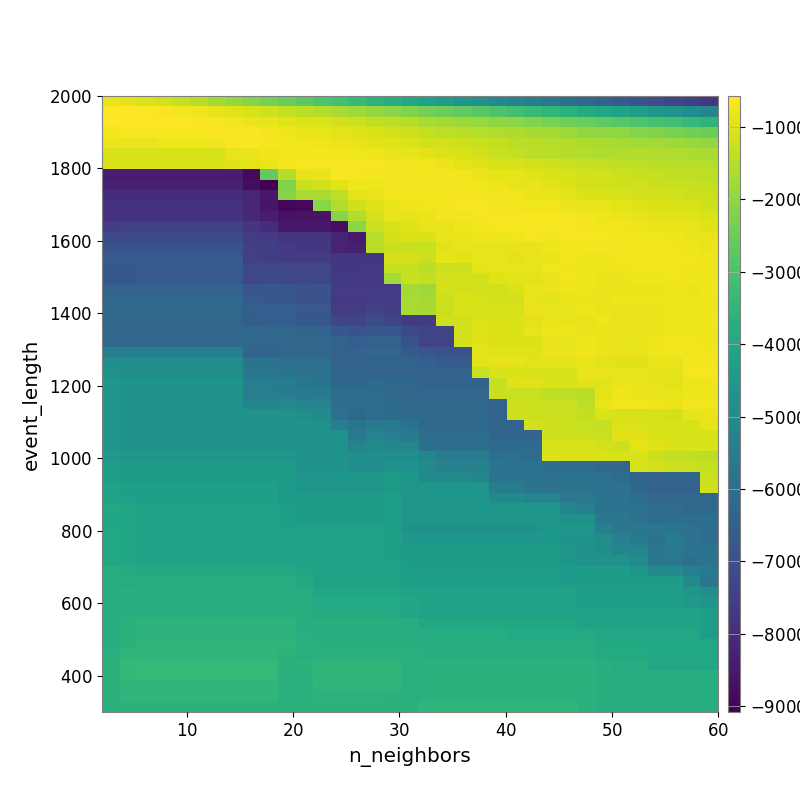

The file beside this chart, header and first rows:
-8.256956976561984902e+02, -9.324402059613431675e+02, -1.057913073590003705e+03, -1.154496713921722858e+03, -1.321856551939547899e+03, -1.486209979244490569e+03, -1.728559820045082688e+03, -1.923038978692314458e+03, -2.114788627584604455e+03, -2.327715803489185419e+03, -2.524443503950986724e+03, -2.731687363450413159e+03, -2.949829499138785650e+03, -3.123175648210089093e+03, -3.319116276607528107e+03, -3.550604632329787364e+03, -3.749027353530465007e+03, -3.947158392239870864e+03, -4.156934066590808470e+03, -4.321247959937316409e+03, -4.573268920719745438e+03, -4.785091664494861107e+03, -5.001115401718127941e+03, -5.256985681488340560e+03
-5.813491306739887250e+02, -5.984011608667309474e+02, -6.142566628142551508e+02, -6.519580365312651793e+02, -7.092541205220993561e+02, -7.433116062389448189e+02, -8.473215767362435145e+02, -9.899744047610871576e+02, -1.079756749391084213e+03, -1.181019818116052193e+03, -1.321035217646387082e+03, -1.430068579371868964e+03, -1.539882577657346474e+03, -1.640017739372171718e+03, -1.799277815085419888e+03, -1.917120775241392948e+03, -2.042533148300852190e+03, -2.167298414597082228e+03, -2.342665379900531207e+03, -2.488194655545814385e+03, -2.627797524666909794e+03, -2.795666431831612499e+03, -2.945365332430478247e+03, -3.140977589748845276e+03
-5.911833340262405727e+02, -5.804428859820302478e+02, -5.704170177276274671e+02, -5.728360497247159628e+02, -5.947654611073539854e+02, -6.193996589701374660e+02, -6.527045367258159558e+02, -7.247057167244531684e+02, -8.065237630288307855e+02, -8.940950130912875693e+02, -9.604878650124019259e+02, -1.016475084351653777e+03, -1.057985078888903217e+03, -1.123356969469329442e+03, -1.184218619557809234e+03, -1.304134401218448602e+03, -1.395680256629735140e+03, -1.496392728381694951e+03, -1.637859629494556430e+03, -1.715998803198110409e+03, -1.798090909529645614e+03, -1.896509654014742637e+03, -1.991276254108843204e+03, -2.061505132397996022e+03
-7.456320988352755421e+02, -6.958919917683617768e+02, -6.900262168650122021e+02, -6.569924390029055985e+02, -6.569924390029055985e+02, -6.451688083801880111e+02, -6.179129938787310721e+02, -6.139619299632707907e+02, -6.412397989107539615e+02, -7.251177307600876247e+02, -7.983002367031378981e+02, -8.610190521554051202e+02, -8.924460152035555893e+02, -9.217022145491982883e+02, -9.766870820289287849e+02, -1.058646523846809259e+03, -1.113836237164618069e+03, -1.212788716632953992e+03, -1.349276979328795051e+03, -1.405158188488889664e+03, -1.466813413820115102e+03, -1.528228077138546269e+03, -1.589208424667520831e+03, -1.627100534126438561e+03
-8.252447943983009964e+02, -8.252447943983009964e+02, -8.252447943983009964e+02, -7.985304848559104585e+02, -7.985304848559104585e+02, -7.985304848559104585e+02, -7.086950705700105573e+02, -6.515890304047421751e+02, -6.559659616559696360e+02, -6.992384432284632112e+02, -7.235343100588131620e+02, -7.472115221861857890e+02, -7.706965188566467759e+02, -8.202522062557654863e+02, -8.508280329193255511e+02, -9.242136804144797679e+02, -9.736591699981803458e+02, -1.068147344841866015e+03, -1.120927916597254352e+03, -1.165233104274665720e+03, -1.234253624380947940e+03, -1.281531372030329067e+03, -1.365016970380000203e+03, -1.465897853840177959e+03
-1.093970833122599288e+03, -1.093970833122599288e+03, -1.093970833122599288e+03, -1.093970833122599288e+03, -1.093970833122599288e+03, -1.093970833122599288e+03, -1.074516120670777354e+03, -8.473670149744066293e+02, -8.200404200879173686e+02, -7.534581097062001618e+02, -7.369071630231599102e+02, -7.302546183894760361e+02, -7.345834609604258958e+02, -7.273795237261685998e+02, -7.450556815678928615e+02, -7.803800014415270425e+02, -8.227357767971010389e+02, -8.899585612629040270e+02, -9.321472919172795173e+02, -1.012732950382938725e+03, -1.084416269824667324e+03, -1.163448184344424590e+03, -1.290157197478407625e+03, -1.333480812533441622e+03
-1.048299936287267201e+03, -1.048299936287267201e+03, -1.048299936287267201e+03, -1.048299936287267201e+03, -1.048299936287267201e+03, -1.048299936287267201e+03, -1.048299936287267201e+03, -9.413970316679452708e+02, -9.173074973550211553e+02, -8.302187719367196905e+02, -7.158000021451257453e+02, -6.784437222688591191e+02, -6.703878879816747940e+02, -6.619827598069947499e+02, -6.873671522195817261e+02, -6.887827893989269796e+02, -7.168556979248567131e+02, -7.357370450036597731e+02, -7.587842844982156976e+02, -8.154409957578981221e+02, -9.167489360952371271e+02, -9.969305629244530564e+02, -1.077388489069050138e+03, -1.097786489515906851e+03
-8.426486918176266045e+03, -8.426486918176266045e+03, -8.426486918176266045e+03, -8.426486918176266045e+03, -8.426486918176266045e+03, -8.426486918176266045e+03, -8.426486918176266045e+03, -8.426486918176266045e+03, -8.873552067911588892e+03, -2.615945726847999140e+03, -1.526827031253985069e+03, -8.409249513592860694e+02, -8.209893957835635092e+02, -6.698247190482101132e+02, -6.870022341482740558e+02, -7.141852443574927065e+02, -7.020476608139493919e+02, -7.155629168641646629e+02, -6.880428510342734398e+02, -7.055997848295908170e+02, -7.691758591488749062e+02, -8.126879026539804727e+02, -8.853757117174178575e+02, -8.955611745404941075e+02
-8.346313030395023816e+03, -8.346313030395023816e+03, -8.346313030395023816e+03, -8.346313030395023816e+03, -8.346313030395023816e+03, -8.346313030395023816e+03, -8.346313030395023816e+03, -8.346313030395023816e+03, -8.795161189296450175e+03, -9.083506644514989603e+03, -2.168657108484503624e+03, -1.238022582145029673e+03, -1.109510387083513251e+03, -9.822003629139935583e+02, -8.001971580952942986e+02, -7.963619755278950834e+02, -7.284193238299776567e+02, -7.233465947277526311e+02, -7.206521925528119255e+02, -7.129280478875449489e+02, -7.207850185637092864e+02, -7.603183829630944501e+02, -7.911056107411848188e+02, -8.439365832247419803e+02
-7.992589291946008416e+03, -7.992589291946008416e+03, -7.992589291946008416e+03, -7.992589291946008416e+03, -7.992589291946008416e+03, -7.992589291946008416e+03, -7.992589291946008416e+03, -7.992589291946008416e+03, -8.180244599708272290e+03, -8.550483475533592355e+03, -2.106430030450394042e+03, -1.645420217296494229e+03, -1.645420217296494229e+03, -1.401926093868024736e+03, -9.091260077266879307e+02, -8.689019614914619751e+02, -7.564687918424107238e+02, -7.394730542752639622e+02, -7.460529580699883354e+02, -7.271380780071842764e+02, -7.060141835997228554e+02, -7.356614734094946471e+02, -7.357173728142903428e+02, -7.546603840339855651e+02
-7.862490592436392944e+03, -7.862490592436392944e+03, -7.862490592436392944e+03, -7.862490592436392944e+03, -7.862490592436392944e+03, -7.862490592436392944e+03, -7.862490592436392944e+03, -7.862490592436392944e+03, -8.185124037505070191e+03, -8.560667527003111900e+03, -8.935070143878851013e+03, -8.909051353106908209e+03, -2.074500158452386131e+03, -1.581660280479675748e+03, -1.179902326911444561e+03, -9.639959795175899444e+02, -8.465546787848617214e+02, -7.743150821526628533e+02, -7.572094367496724772e+02, -7.138397319796303009e+02, -6.678257262912705983e+02, -6.820716724941544271e+02, -7.132769152556879817e+02, -7.212669101656615567e+02
-7.880663552342548428e+03, -7.862490592436392944e+03, -7.862490592436392944e+03, -7.862490592436392944e+03, -7.862490592436392944e+03, -7.862490592436392944e+03, -7.862490592436392944e+03, -7.862490592436392944e+03, -8.093665270203735417e+03, -8.392951422343288868e+03, -8.664447495742657338e+03, -8.635893511577698519e+03, -8.635893511577698519e+03, -2.100781500760406743e+03, -1.580801560810335104e+03, -1.128226031533862624e+03, -8.930732970766109702e+02, -8.576074944328736365e+02, -8.350490638915932777e+02, -7.324118127027909395e+02, -7.078655133167254689e+02, -6.914937809536778559e+02, -6.733562740835257046e+02, -6.789180973869769105e+02
-7.489065006878714485e+03, -7.469573376441651817e+03, -7.469573376441651817e+03, -7.469573376441651817e+03, -7.469573376441651817e+03, -7.469573376441651817e+03, -7.469573376441651817e+03, -7.469573376441651817e+03, -7.749653273234892367e+03, -7.970655283726387097e+03, -8.496133692062625414e+03, -8.506800706002753941e+03, -8.506800706002753941e+03, -8.770850534843886635e+03, -2.044611277599217146e+03, -1.210613957959588333e+03, -1.076824932254782198e+03, -9.986114644568928043e+02, -8.827330184461367253e+02, -8.551468319533648810e+02, -7.714736047921591080e+02, -7.210886663185746102e+02, -7.006499723401093433e+02, -7.025830700434529490e+02
-7.214142526261232888e+03, -7.200008108385509331e+03, -7.200008108385509331e+03, -7.200008108385509331e+03, -7.200008108385509331e+03, -7.200008108385509331e+03, -7.200008108385509331e+03, -7.200008108385509331e+03, -7.610897483332453703e+03, -7.649884027448824781e+03, -7.774432721331333596e+03, -7.816256716543742186e+03, -7.811201688628271768e+03, -8.207456280127880746e+03, -8.479202975559779588e+03, -1.529847634761783866e+03, -1.105582547189378829e+03, -1.004102745500936294e+03, -1.018022767900662416e+03, -8.559992315070080622e+02, -8.559992315070080622e+02, -8.001466826521915436e+02, -7.838564777869372620e+02, -7.392969001251972259e+02
-6.942613618807096827e+03, -6.933724538940835373e+03, -6.933724538940835373e+03, -6.933724538940835373e+03, -6.933724538940835373e+03, -6.933724538940835373e+03, -6.933724538940835373e+03, -6.933724538940835373e+03, -7.469573376441651817e+03, -7.500183510878491688e+03, -7.683951505132590682e+03, -7.727261833439136353e+03, -7.722724056639439368e+03, -8.259697334591171966e+03, -8.351322059554286170e+03, -1.461131356103308690e+03, -1.263489124111208866e+03, -1.263489124111208866e+03, -1.300820816717274738e+03, -9.365697516066524031e+02, -8.864706846989098494e+02, -8.677443195337461930e+02, -8.795375154746877797e+02, -8.640933613529811055e+02
-6.664247883517775335e+03, -6.659406078850881386e+03, -6.659406078850881386e+03, -6.659406078850881386e+03, -6.659406078850881386e+03, -6.659406078850881386e+03, -6.659406078850881386e+03, -6.659406078850881386e+03, -7.469573376441651817e+03, -7.500183510878491688e+03, -7.557018393641984403e+03, -7.600215483794524516e+03, -7.600215483794524516e+03, -7.734993271386510060e+03, -7.734993271386510060e+03, -7.701118298401512220e+03, -1.131630118879749944e+03, -1.131630118879749944e+03, -1.243586259605835039e+03, -8.973614302223471668e+02, -9.104780827755035943e+02, -8.710889726402460838e+02, -8.834187574329906738e+02, -9.082119851239884838e+02
-6.728909013497878732e+03, -6.728909013497878732e+03, -6.721902274804195258e+03, -6.721902274804195258e+03, -6.721902274804195258e+03, -6.721902274804195258e+03, -6.721902274804195258e+03, -6.721902274804195258e+03, -7.264275389739021193e+03, -7.227922826208330662e+03, -7.285484327658729853e+03, -7.285484327658729853e+03, -7.285484327658729853e+03, -7.693030826476792754e+03, -7.693030826476792754e+03, -7.659764714199904120e+03, -1.305889979147252006e+03, -1.327320634019824865e+03, -1.439354665918084947e+03, -1.224800621323733594e+03, -1.224800621323733594e+03, -9.227174461545483837e+02, -8.606916836973778118e+02, -8.858519064352935857e+02
-6.728909013497878732e+03, -6.728909013497878732e+03, -6.721902274804195258e+03, -6.721902274804195258e+03, -6.721902274804195258e+03, -6.721902274804195258e+03, -6.721902274804195258e+03, -6.721902274804195258e+03, -7.264275389739021193e+03, -7.184511518607209837e+03, -7.239191755431051206e+03, -7.239191755431051206e+03, -7.239191755431051206e+03, -7.648259681516662567e+03, -7.648259681516662567e+03, -7.659764714199904120e+03, -1.752356450523640888e+03, -1.283856890947638703e+03, -1.349838527350111917e+03, -1.150299759433926511e+03, -1.150299759433926511e+03, -1.168911224772932201e+03, -9.949183737602904785e+02, -9.224690090724625406e+02
-6.413918601038125416e+03, -6.413918601038125416e+03, -6.413918601038125416e+03, -6.413918601038125416e+03, -6.413918601038125416e+03, -6.413918601038125416e+03, -6.413918601038125416e+03, -6.413918601038125416e+03, -6.835246723655171991e+03, -6.766259744493411745e+03, -6.766259744493411745e+03, -6.929614958645242950e+03, -6.920879386345567582e+03, -7.594621416416709508e+03, -7.594621416416709508e+03, -7.598680964265467082e+03, -7.598680964265467082e+03, -1.721866363338649080e+03, -1.812057762231249399e+03, -1.131390510490221686e+03, -1.131390510490221686e+03, -1.168911224772932201e+03, -1.187876450419327739e+03, -1.010426983307296496e+03
-6.257114157097646057e+03, -6.257114157097646057e+03, -6.257114157097646057e+03, -6.257114157097646057e+03, -6.257114157097646057e+03, -6.257114157097646057e+03, -6.257114157097646057e+03, -6.257114157097646057e+03, -6.686529135768987544e+03, -6.743087792893720689e+03, -6.743087792893720689e+03, -6.987563012732137395e+03, -6.987563012732137395e+03, -7.684382637419700586e+03, -7.684382637419700586e+03, -7.570384068306992958e+03, -7.570384068306992958e+03, -1.663808277440497932e+03, -1.719677239647848864e+03, -1.260481570397718315e+03, -1.057725836297178603e+03, -1.075836605150288278e+03, -1.131512556110928244e+03, -1.168128498530333218e+03
-6.225929755357918111e+03, -6.225929755357918111e+03, -6.225929755357918111e+03, -6.225929755357918111e+03, -6.225929755357918111e+03, -6.225929755357918111e+03, -6.225929755357918111e+03, -6.225929755357918111e+03, -6.518823492619160788e+03, -6.523937396166388680e+03, -6.523937396166388680e+03, -6.710252494872281204e+03, -6.710252494872281204e+03, -7.557025100198500695e+03, -7.557025100198500695e+03, -7.375502196152139732e+03, -7.513577349112912088e+03, -1.663808277440497932e+03, -1.691634594020159739e+03, -1.239730209597361181e+03, -1.040441736646485197e+03, -1.058454942254990556e+03, -1.076849498467067178e+03, -1.094819344321632343e+03
-6.260141271719419819e+03, -6.260141271719419819e+03, -6.260141271719419819e+03, -6.260141271719419819e+03, -6.260141271719419819e+03, -6.260141271719419819e+03, -6.260141271719419819e+03, -6.260141271719419819e+03, -6.559061405177765664e+03, -6.546988318352840906e+03, -6.546988318352840906e+03, -6.738436016365571959e+03, -6.738436016365571959e+03, -7.310317270963008013e+03, -7.310317270963008013e+03, -7.150841108582658308e+03, -7.292884638004917178e+03, -7.629652664799842569e+03, -7.607484477439151306e+03, -1.196012561252312707e+03, -1.196012561252312707e+03, -1.040079892941231947e+03, -1.040079892941231947e+03, -1.057857402417278308e+03
-6.243201247725642133e+03, -6.260141271719419819e+03, -6.260141271719419819e+03, -6.260141271719419819e+03, -6.260141271719419819e+03, -6.260141271719419819e+03, -6.260141271719419819e+03, -6.260141271719419819e+03, -6.260141271719419819e+03, -6.257114157097646057e+03, -6.257114157097646057e+03, -6.339868047946555635e+03, -6.339868047946555635e+03, -6.768943629954671451e+03, -6.916129652105465539e+03, -6.772175192339847854e+03, -6.772175192339847854e+03, -7.210710526625129205e+03, -7.332043101724418193e+03, -7.332043101724418193e+03, -1.152816246013065665e+03, -9.860069207579520025e+02, -1.003975660386508139e+03, -1.003975660386508139e+03
-6.243201247725642133e+03, -6.260141271719419819e+03, -6.260141271719419819e+03, -6.260141271719419819e+03, -6.260141271719419819e+03, -6.260141271719419819e+03, -6.260141271719419819e+03, -6.260141271719419819e+03, -6.260141271719419819e+03, -6.257114157097646057e+03, -6.257114157097646057e+03, -6.257114157097646057e+03, -6.257114157097646057e+03, -6.401530185210691343e+03, -6.541900148218404865e+03, -6.416277262244139820e+03, -6.416277262244139820e+03, -6.929209917388015128e+03, -7.332043101724418193e+03, -7.332043101724418193e+03, -1.152816246013065665e+03, -9.860069207579520025e+02, -1.003975660386508139e+03, -1.003975660386508139e+03
-5.377392110111441980e+03, -5.406841334099513006e+03, -5.406841334099513006e+03, -5.406841334099513006e+03, -5.406841334099513006e+03, -5.406841334099513006e+03, -5.406841334099513006e+03, -5.406841334099513006e+03, -6.294863331337879572e+03, -6.307187322967966793e+03, -6.257114157097646057e+03, -6.257114157097646057e+03, -6.257114157097646057e+03, -6.401530185210691343e+03, -6.401530185210691343e+03, -6.280475693191872779e+03, -6.280475693191872779e+03, -6.660026570543798698e+03, -6.794862186804687553e+03, -6.934486295843872540e+03, -6.934486295843872540e+03, -9.163093505341302034e+02, -9.869762416927610502e+02, -9.869762416927610502e+02
-4.858030246876709498e+03, -4.941230690604640586e+03, -4.941230690604640586e+03, -4.941230690604640586e+03, -4.941230690604640586e+03, -4.941230690604640586e+03, -4.941230690604640586e+03, -4.941230690604640586e+03, -5.815239668241867548e+03, -5.815239668241867548e+03, -5.859881903615612828e+03, -5.971052602898950681e+03, -5.971052602898950681e+03, -6.401530185210691343e+03, -6.401530185210691343e+03, -6.334554252808567071e+03, -6.334554252808567071e+03, -6.334554252808567071e+03, -6.471901339531805206e+03, -6.614806485778192837e+03, -6.614806485778192837e+03, -9.880091251814612860e+02, -9.002055885549151526e+02, -9.002055885549151526e+02
-4.750598549787052434e+03, -4.866637776849892361e+03, -4.866637776849892361e+03, -4.866637776849892361e+03, -4.866637776849892361e+03, -4.866637776849892361e+03, -4.866637776849892361e+03, -4.866637776849892361e+03, -5.742782570032641161e+03, -5.742782570032641161e+03, -5.795385446545886225e+03, -5.911454012327929377e+03, -5.911454012327929377e+03, -6.351579832718529360e+03, -6.351579832718529360e+03, -6.332018502407032429e+03, -6.401530185210691343e+03, -6.401530185210691343e+03, -6.401530185210691343e+03, -6.401530185210691343e+03, -6.401530185210691343e+03, -1.262081767605035793e+03, -1.049431085991594273e+03, -1.049431085991594273e+03
-4.542350818314692333e+03, -4.665367476325882308e+03, -4.665367476325882308e+03, -4.665367476325882308e+03, -4.665367476325882308e+03, -4.665367476325882308e+03, -4.665367476325882308e+03, -4.665367476325882308e+03, -5.418974623544395399e+03, -5.418974623544395399e+03, -5.505473388432431420e+03, -5.743002085566146889e+03, -5.766693094509989351e+03, -6.204478133260927279e+03, -6.204478133260927279e+03, -6.187197521923329987e+03, -6.257114157097646057e+03, -6.257114157097646057e+03, -6.401530185210691343e+03, -6.401530185210691343e+03, -6.401530185210691343e+03, -6.401530185210691343e+03, -1.318250389985485072e+03, -9.672472190423329721e+02
-4.606648987969494556e+03, -4.730537327085893594e+03, -4.730537327085893594e+03, -4.730537327085893594e+03, -4.730537327085893594e+03, -4.730537327085893594e+03, -4.730537327085893594e+03, -4.730537327085893594e+03, -5.505421659595582241e+03, -5.505421659595582241e+03, -5.505473388432431420e+03, -5.618582471017723037e+03, -5.641691358474266963e+03, -6.077281785280830263e+03, -6.077281785280830263e+03, -6.063384782311926756e+03, -6.134874364965349741e+03, -6.257114157097646057e+03, -6.257114157097646057e+03, -6.257114157097646057e+03, -6.257114157097646057e+03, -6.257114157097646057e+03, -1.262193191426209069e+03, -1.262193191426209069e+03
-4.588212190024546544e+03, -4.730537327085893594e+03, -4.730537327085893594e+03, -4.730537327085893594e+03, -4.730537327085893594e+03, -4.730537327085893594e+03, -4.730537327085893594e+03, -4.730537327085893594e+03, -5.188839130836413460e+03, -5.188839130836413460e+03, -5.152852393566457977e+03, -5.270695120507893080e+03, -5.300806740639691270e+03, -6.038690174623937310e+03, -6.038690174623937310e+03, -6.030033089899095103e+03, -6.134874364965349741e+03, -6.257114157097646057e+03, -6.257114157097646057e+03, -6.257114157097646057e+03, -6.257114157097646057e+03, -6.257114157097646057e+03, -6.401530185210691343e+03, -1.234537524503625946e+03
-4.625536815824067162e+03, -4.702266839531695950e+03, -4.702266839531695950e+03, -4.702266839531695950e+03, -4.702266839531695950e+03, -4.702266839531695950e+03, -4.702266839531695950e+03, -4.702266839531695950e+03, -4.702266839531695950e+03, -4.702266839531695950e+03, -4.736154001993925704e+03, -4.864980799601665240e+03, -4.959041675907302306e+03, -5.876931352169486672e+03, -6.198566417443996215e+03, -6.030535792371862044e+03, -6.063384782311926756e+03, -6.187197521923329987e+03, -6.187197521923329987e+03, -6.187197521923329987e+03, -6.187197521923329987e+03, -6.187197521923329987e+03, -6.332018502407032429e+03, -1.207122213564981394e+03
-4.625536815824067162e+03, -4.702266839531695950e+03, -4.702266839531695950e+03, -4.702266839531695950e+03, -4.702266839531695950e+03, -4.702266839531695950e+03, -4.702266839531695950e+03, -4.702266839531695950e+03, -4.702266839531695950e+03, -4.702266839531695950e+03, -4.745164129491644417e+03, -4.745164129491644417e+03, -4.802837841871422825e+03, -5.439688809915386628e+03, -5.772833361007677922e+03, -5.541035451083074804e+03, -5.622231132255868943e+03, -5.867121549967799183e+03, -6.186194653294118325e+03, -6.186194653294118325e+03, -6.186194653294118325e+03, -6.186194653294118325e+03, -6.334755934666673056e+03, -6.334755934666673056e+03
-4.625536815824067162e+03, -4.702266839531695950e+03, -4.702266839531695950e+03, -4.702266839531695950e+03, -4.702266839531695950e+03, -4.702266839531695950e+03, -4.702266839531695950e+03, -4.702266839531695950e+03, -4.702266839531695950e+03, -4.702266839531695950e+03, -4.702266839531695950e+03, -4.702266839531695950e+03, -4.762950620825134138e+03, -4.762950620825134138e+03, -5.577541889656734384e+03, -5.325715099958006249e+03, -5.445127798125437948e+03, -5.574435415190830099e+03, -6.025720903336843548e+03, -6.025720903336843548e+03, -6.025720903336843548e+03, -6.025720903336843548e+03, -6.299574068176156288e+03, -6.299574068176156288e+03
-4.625536815824067162e+03, -4.702266839531695950e+03, -4.702266839531695950e+03, -4.702266839531695950e+03, -4.702266839531695950e+03, -4.702266839531695950e+03, -4.702266839531695950e+03, -4.702266839531695950e+03, -4.702266839531695950e+03, -4.702266839531695950e+03, -4.702266839531695950e+03, -4.702266839531695950e+03, -4.702266839531695950e+03, -4.702266839531695950e+03, -5.195571818137954324e+03, -5.063380535554042581e+03, -5.148307709914390216e+03, -5.148307709914390216e+03, -5.955382917988479676e+03, -5.955382917988479676e+03, -5.955382917988479676e+03, -5.955382917988479676e+03, -6.110596003846532767e+03, -6.110596003846532767e+03
-4.505097510593846891e+03, -4.566027374698465792e+03, -4.566027374698465792e+03, -4.566027374698465792e+03, -4.566027374698465792e+03, -4.566027374698465792e+03, -4.566027374698465792e+03, -4.566027374698465792e+03, -4.566027374698465792e+03, -4.566027374698465792e+03, -4.566027374698465792e+03, -4.702266839531695950e+03, -4.702266839531695950e+03, -4.702266839531695950e+03, -4.864254270233493116e+03, -4.864254270233493116e+03, -4.848470091691247944e+03, -4.848470091691247944e+03, -5.192719062488570671e+03, -5.495101189561011779e+03, -5.495101189561011779e+03, -5.495101189561011779e+03, -5.955382917988479676e+03, -5.955382917988479676e+03
-4.356681296972838936e+03, -4.429539976580511393e+03, -4.429539976580511393e+03, -4.429539976580511393e+03, -4.429539976580511393e+03, -4.429539976580511393e+03, -4.429539976580511393e+03, -4.429539976580511393e+03, -4.429539976580511393e+03, -4.429539976580511393e+03, -4.429539976580511393e+03, -4.702266839531695950e+03, -4.702266839531695950e+03, -4.702266839531695950e+03, -4.864254270233493116e+03, -4.864254270233493116e+03, -4.771917168858384684e+03, -4.771917168858384684e+03, -5.072345110276035484e+03, -5.379662457877462657e+03, -5.379662457877462657e+03, -5.379662457877462657e+03, -5.847915055952440525e+03, -5.885459381182834477e+03
-4.356681296972838936e+03, -4.429539976580511393e+03, -4.429539976580511393e+03, -4.429539976580511393e+03, -4.429539976580511393e+03, -4.429539976580511393e+03, -4.429539976580511393e+03, -4.429539976580511393e+03, -4.429539976580511393e+03, -4.429539976580511393e+03, -4.429539976580511393e+03, -4.566027374698465792e+03, -4.566027374698465792e+03, -4.566027374698465792e+03, -4.566027374698465792e+03, -4.566027374698465792e+03, -4.456334022839509089e+03, -4.580174941216031584e+03, -5.042016965225758213e+03, -5.042016965225758213e+03, -5.042016965225758213e+03, -5.200134314994279521e+03, -5.840688551907394867e+03, -5.840688551907394867e+03
-4.185676646565942065e+03, -4.270062351871555620e+03, -4.270062351871555620e+03, -4.270062351871555620e+03, -4.270062351871555620e+03, -4.270062351871555620e+03, -4.270062351871555620e+03, -4.270062351871555620e+03, -4.270062351871555620e+03, -4.270062351871555620e+03, -4.429539976580511393e+03, -4.566027374698465792e+03, -4.566027374698465792e+03, -4.566027374698465792e+03, -4.566027374698465792e+03, -4.566027374698465792e+03, -4.456334022839509089e+03, -4.580174941216031584e+03, -4.580174941216031584e+03, -4.580174941216031584e+03, -4.580174941216031584e+03, -4.580174941216031584e+03, -5.513782678443635632e+03, -5.513782678443635632e+03
-4.154432483399172270e+03, -4.207753892531884958e+03, -4.270062351871555620e+03, -4.270062351871555620e+03, -4.270062351871555620e+03, -4.270062351871555620e+03, -4.270062351871555620e+03, -4.270062351871555620e+03, -4.270062351871555620e+03, -4.270062351871555620e+03, -4.429539976580511393e+03, -4.429539976580511393e+03, -4.429539976580511393e+03, -4.429539976580511393e+03, -4.429539976580511393e+03, -4.429539976580511393e+03, -4.332167820659634344e+03, -4.589588152741701379e+03, -4.589588152741701379e+03, -4.589588152741701379e+03, -4.589588152741701379e+03, -4.589588152741701379e+03, -5.054792187014649244e+03, -5.054792187014649244e+03
-3.998726098632369940e+03, -4.076713954536913207e+03, -4.167372881624759430e+03, -4.167372881624759430e+03, -4.167372881624759430e+03, -4.167372881624759430e+03, -4.167372881624759430e+03, -4.167372881624759430e+03, -4.167372881624759430e+03, -4.167372881624759430e+03, -4.270062351871555620e+03, -4.429539976580511393e+03, -4.429539976580511393e+03, -4.429539976580511393e+03, -4.429539976580511393e+03, -4.429539976580511393e+03, -4.332167820659634344e+03, -4.589588152741701379e+03, -4.589588152741701379e+03, -4.589588152741701379e+03, -4.589588152741701379e+03, -4.589588152741701379e+03, -4.589588152741701379e+03, -4.589588152741701379e+03
-4.052994425007841983e+03, -4.085531955604119048e+03, -4.167372881624759430e+03, -4.167372881624759430e+03, -4.167372881624759430e+03, -4.167372881624759430e+03, -4.167372881624759430e+03, -4.167372881624759430e+03, -4.167372881624759430e+03, -4.167372881624759430e+03, -4.270062351871555620e+03, -4.429539976580511393e+03, -4.429539976580511393e+03, -4.429539976580511393e+03, -4.429539976580511393e+03, -4.429539976580511393e+03, -4.332167820659634344e+03, -4.589588152741701379e+03, -4.589588152741701379e+03, -4.589588152741701379e+03, -4.589588152741701379e+03, -4.589588152741701379e+03, -4.589588152741701379e+03, -4.589588152741701379e+03
-4.014114591447066232e+03, -4.085531955604119048e+03, -4.167372881624759430e+03, -4.167372881624759430e+03, -4.167372881624759430e+03, -4.167372881624759430e+03, -4.167372881624759430e+03, -4.167372881624759430e+03, -4.167372881624759430e+03, -4.167372881624759430e+03, -4.270062351871555620e+03, -4.270062351871555620e+03, -4.270062351871555620e+03, -4.270062351871555620e+03, -4.270062351871555620e+03, -4.270062351871555620e+03, -4.270062351871555620e+03, -4.702266839531695950e+03, -4.702266839531695950e+03, -4.702266839531695950e+03, -4.702266839531695950e+03, -4.702266839531695950e+03, -4.702266839531695950e+03, -4.702266839531695950e+03
-4.014114591447066232e+03, -4.085531955604119048e+03, -4.167372881624759430e+03, -4.167372881624759430e+03, -4.167372881624759430e+03, -4.167372881624759430e+03, -4.167372881624759430e+03, -4.167372881624759430e+03, -4.167372881624759430e+03, -4.167372881624759430e+03, -4.167372881624759430e+03, -4.167372881624759430e+03, -4.167372881624759430e+03, -4.167372881624759430e+03, -4.167372881624759430e+03, -4.167372881624759430e+03, -4.270062351871555620e+03, -4.540265092181942236e+03, -4.540265092181942236e+03, -4.540265092181942236e+03, -4.540265092181942236e+03, -4.540265092181942236e+03, -4.540265092181942236e+03, -4.540265092181942236e+03
-4.014114591447066232e+03, -4.085531955604119048e+03, -4.167372881624759430e+03, -4.167372881624759430e+03, -4.167372881624759430e+03, -4.167372881624759430e+03, -4.167372881624759430e+03, -4.167372881624759430e+03, -4.167372881624759430e+03, -4.167372881624759430e+03, -4.167372881624759430e+03, -4.167372881624759430e+03, -4.167372881624759430e+03, -4.167372881624759430e+03, -4.167372881624759430e+03, -4.167372881624759430e+03, -4.270062351871555620e+03, -4.405248850671494438e+03, -4.405248850671494438e+03, -4.405248850671494438e+03, -4.405248850671494438e+03, -4.405248850671494438e+03, -4.405248850671494438e+03, -4.405248850671494438e+03
-4.014114591447066232e+03, -4.085531955604119048e+03, -4.167372881624759430e+03, -4.167372881624759430e+03, -4.167372881624759430e+03, -4.167372881624759430e+03, -4.167372881624759430e+03, -4.167372881624759430e+03, -4.167372881624759430e+03, -4.167372881624759430e+03, -4.167372881624759430e+03, -4.167372881624759430e+03, -4.167372881624759430e+03, -4.167372881624759430e+03, -4.167372881624759430e+03, -4.167372881624759430e+03, -4.270062351871555620e+03, -4.405248850671494438e+03, -4.405248850671494438e+03, -4.405248850671494438e+03, -4.405248850671494438e+03, -4.405248850671494438e+03, -4.405248850671494438e+03, -4.405248850671494438e+03
-3.792258103810706416e+03, -3.891584854928409186e+03, -3.923629942681673583e+03, -3.923629942681673583e+03, -3.923629942681673583e+03, -3.923629942681673583e+03, -3.923629942681673583e+03, -3.923629942681673583e+03, -3.923629942681673583e+03, -3.923629942681673583e+03, -3.923629942681673583e+03, -4.078449330986234600e+03, -4.167372881624759430e+03, -4.167372881624759430e+03, -4.167372881624759430e+03, -4.167372881624759430e+03, -4.167372881624759430e+03, -4.304574710728010359e+03, -4.304574710728010359e+03, -4.304574710728010359e+03, -4.304574710728010359e+03, -4.304574710728010359e+03, -4.304574710728010359e+03, -4.304574710728010359e+03
-3.792258103810706416e+03, -3.803339773800001240e+03, -3.770704664602324556e+03, -3.770704664602324556e+03, -3.770704664602324556e+03, -3.770704664602324556e+03, -3.770704664602324556e+03, -3.770704664602324556e+03, -3.770704664602324556e+03, -3.770704664602324556e+03, -3.803645536348148653e+03, -3.959085207811604960e+03, -4.167372881624759430e+03, -4.167372881624759430e+03, -4.167372881624759430e+03, -4.167372881624759430e+03, -4.167372881624759430e+03, -4.304574710728010359e+03, -4.304574710728010359e+03, -4.304574710728010359e+03, -4.304574710728010359e+03, -4.304574710728010359e+03, -4.304574710728010359e+03, -4.304574710728010359e+03
-3.792258103810706416e+03, -3.750712703083368979e+03, -3.731480307072079086e+03, -3.731480307072079086e+03, -3.731480307072079086e+03, -3.731480307072079086e+03, -3.731480307072079086e+03, -3.731480307072079086e+03, -3.731480307072079086e+03, -3.731480307072079086e+03, -3.803645536348148653e+03, -3.803645536348148653e+03, -4.012230537619565439e+03, -4.012230537619565439e+03, -4.012230537619565439e+03, -4.012230537619565439e+03, -4.012230537619565439e+03, -4.167372881624759430e+03, -4.167372881624759430e+03, -4.167372881624759430e+03, -4.167372881624759430e+03, -4.167372881624759430e+03, -4.167372881624759430e+03, -4.167372881624759430e+03
-3.792258103810706416e+03, -3.750712703083368979e+03, -3.697312196680938996e+03, -3.697312196680938996e+03, -3.697312196680938996e+03, -3.697312196680938996e+03, -3.697312196680938996e+03, -3.697312196680938996e+03, -3.697312196680938996e+03, -3.697312196680938996e+03, -3.775802531155974066e+03, -3.775802531155974066e+03, -3.894687682946947007e+03, -3.894687682946947007e+03, -3.894687682946947007e+03, -3.894687682946947007e+03, -3.894687682946947007e+03, -4.050816576360000909e+03, -4.167372881624759430e+03, -4.167372881624759430e+03, -4.167372881624759430e+03, -4.167372881624759430e+03, -4.167372881624759430e+03, -4.167372881624759430e+03
-3.810866472664082721e+03, -3.750712703083368979e+03, -3.696772226122700431e+03, -3.696772226122700431e+03, -3.696772226122700431e+03, -3.696772226122700431e+03, -3.696772226122700431e+03, -3.696772226122700431e+03, -3.696772226122700431e+03, -3.696772226122700431e+03, -3.721966004434522802e+03, -3.721966004434522802e+03, -3.847869716271765355e+03, -3.847869716271765355e+03, -3.847869716271765355e+03, -3.847869716271765355e+03, -3.894687682946947007e+03, -4.050816576360000909e+03, -4.167372881624759430e+03, -4.167372881624759430e+03, -4.167372881624759430e+03, -4.167372881624759430e+03, -4.167372881624759430e+03, -4.167372881624759430e+03
-3.723485193821345547e+03, -3.628544914913554294e+03, -3.544385337414768401e+03, -3.544385337414768401e+03, -3.544385337414768401e+03, -3.544385337414768401e+03, -3.544385337414768401e+03, -3.544385337414768401e+03, -3.544385337414768401e+03, -3.544385337414768401e+03, -3.544385337414768401e+03, -3.696772226122700431e+03, -3.713400765423311896e+03, -3.713400765423311896e+03, -3.713400765423311896e+03, -3.713400765423311896e+03, -3.790900170483632792e+03, -3.790900170483632792e+03, -4.012230537619565439e+03, -4.012230537619565439e+03, -4.012230537619565439e+03, -4.012230537619565439e+03, -4.012230537619565439e+03, -4.012230537619565439e+03
-3.723485193821345547e+03, -3.628544914913554294e+03, -3.564734862608643652e+03, -3.564734862608643652e+03, -3.564734862608643652e+03, -3.564734862608643652e+03, -3.564734862608643652e+03, -3.564734862608643652e+03, -3.564734862608643652e+03, -3.564734862608643652e+03, -3.564734862608643652e+03, -3.715525609499475649e+03, -3.696772226122700431e+03, -3.696772226122700431e+03, -3.696772226122700431e+03, -3.696772226122700431e+03, -3.779948922683704041e+03, -3.779948922683704041e+03, -3.803645536348148653e+03, -3.803645536348148653e+03, -3.803645536348148653e+03, -3.803645536348148653e+03, -3.803645536348148653e+03, -3.894687682946947007e+03
-3.723485193821345547e+03, -3.628544914913554294e+03, -3.527783534432031956e+03, -3.527783534432031956e+03, -3.527783534432031956e+03, -3.527783534432031956e+03, -3.527783534432031956e+03, -3.527783534432031956e+03, -3.527783534432031956e+03, -3.527783534432031956e+03, -3.527783534432031956e+03, -3.675114874348825651e+03, -3.696772226122700431e+03, -3.696772226122700431e+03, -3.696772226122700431e+03, -3.696772226122700431e+03, -3.696772226122700431e+03, -3.696772226122700431e+03, -3.731480307072079086e+03, -3.731480307072079086e+03, -3.731480307072079086e+03, -3.731480307072079086e+03, -3.731480307072079086e+03, -3.731480307072079086e+03
-3.688131309802993655e+03, -3.514687326893032150e+03, -3.503093153946212169e+03, -3.503093153946212169e+03, -3.503093153946212169e+03, -3.503093153946212169e+03, -3.503093153946212169e+03, -3.503093153946212169e+03, -3.503093153946212169e+03, -3.503093153946212169e+03, -3.609240626962946408e+03, -3.750712703083368979e+03, -3.675114874348825651e+03, -3.675114874348825651e+03, -3.675114874348825651e+03, -3.675114874348825651e+03, -3.675114874348825651e+03, -3.675114874348825651e+03, -3.697312196680938996e+03, -3.697312196680938996e+03, -3.697312196680938996e+03, -3.697312196680938996e+03, -3.697312196680938996e+03, -3.697312196680938996e+03
-3.615231153205071223e+03, -3.411055719467656672e+03, -3.374039022597876283e+03, -3.374039022597876283e+03, -3.374039022597876283e+03, -3.374039022597876283e+03, -3.374039022597876283e+03, -3.374039022597876283e+03, -3.374039022597876283e+03, -3.374039022597876283e+03, -3.609240626962946408e+03, -3.609240626962946408e+03, -3.527783534432031956e+03, -3.527783534432031956e+03, -3.527783534432031956e+03, -3.527783534432031956e+03, -3.527783534432031956e+03, -3.675114874348825651e+03, -3.622517338374740575e+03, -3.622517338374740575e+03, -3.622517338374740575e+03, -3.622517338374740575e+03, -3.622517338374740575e+03, -3.622517338374740575e+03
-3.615231153205071223e+03, -3.402049256309758675e+03, -3.363778246062755443e+03, -3.363778246062755443e+03, -3.363778246062755443e+03, -3.363778246062755443e+03, -3.363778246062755443e+03, -3.363778246062755443e+03, -3.363778246062755443e+03, -3.363778246062755443e+03, -3.609240626962946408e+03, -3.609240626962946408e+03, -3.527783534432031956e+03, -3.527783534432031956e+03, -3.527783534432031956e+03, -3.527783534432031956e+03, -3.527783534432031956e+03, -3.675114874348825651e+03, -3.622517338374740575e+03, -3.622517338374740575e+03, -3.622517338374740575e+03, -3.622517338374740575e+03, -3.622517338374740575e+03, -3.622517338374740575e+03
-3.615231153205071223e+03, -3.467248574652252046e+03, -3.467248574652252046e+03, -3.467248574652252046e+03, -3.467248574652252046e+03, -3.467248574652252046e+03, -3.467248574652252046e+03, -3.467248574652252046e+03, -3.467248574652252046e+03, -3.467248574652252046e+03, -3.683527299554947604e+03, -3.683527299554947604e+03, -3.527783534432031956e+03, -3.527783534432031956e+03, -3.527783534432031956e+03, -3.527783534432031956e+03, -3.527783534432031956e+03, -3.675114874348825651e+03, -3.636265225213059239e+03, -3.622517338374740575e+03, -3.622517338374740575e+03, -3.622517338374740575e+03, -3.622517338374740575e+03, -3.622517338374740575e+03
-3.615231153205071223e+03, -3.467248574652252046e+03, -3.467248574652252046e+03, -3.467248574652252046e+03, -3.467248574652252046e+03, -3.467248574652252046e+03, -3.467248574652252046e+03, -3.467248574652252046e+03, -3.467248574652252046e+03, -3.467248574652252046e+03, -3.646310149630222895e+03, -3.646310149630222895e+03, -3.591230469682898729e+03, -3.591230469682898729e+03, -3.591230469682898729e+03, -3.591230469682898729e+03, -3.628544914913554294e+03, -3.761066712912791445e+03, -3.636265225213059239e+03, -3.636265225213059239e+03, -3.636265225213059239e+03, -3.636265225213059239e+03, -3.636265225213059239e+03, -3.636265225213059239e+03
-3.615231153205071223e+03, -3.615231153205071223e+03, -3.615231153205071223e+03, -3.615231153205071223e+03, -3.615231153205071223e+03, -3.615231153205071223e+03, -3.615231153205071223e+03, -3.615231153205071223e+03, -3.615231153205071223e+03, -3.615231153205071223e+03, -3.662705912722581161e+03, -3.662705912722581161e+03, -3.600986843526506163e+03, -3.600986843526506163e+03, -3.600986843526506163e+03, -3.600986843526506163e+03, -3.628544914913554294e+03, -3.628544914913554294e+03, -3.486171450539843136e+03, -3.486171450539843136e+03, -3.486171450539843136e+03, -3.486171450539843136e+03, -3.486171450539843136e+03, -3.486171450539843136e+03
